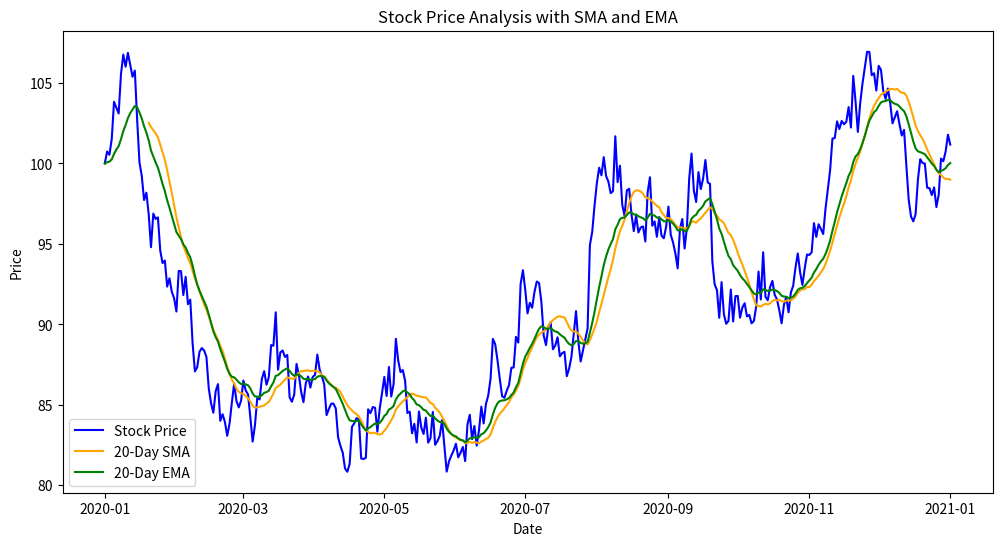

Recreate this plot in Python.
import pandas as pd
import numpy as np
import matplotlib.pyplot as plt

# Step 1: Generate Mock Stock Price Data
np.random.seed(42)
dates = pd.date_range(start="2020-01-01", end="2021-01-01", freq='D')

prices = 100  # Starting price
volatility = 1.5  # Stock price volatility (percentage change)
mock_stock_prices = [prices]

# Simulate stock prices with a random percentage change each day
for _ in range(1, len(dates)):
    change_percent = np.random.normal(0, volatility)  # Random daily percentage change
    prices *= (1 + change_percent / 100)  # Apply the percentage change
    mock_stock_prices.append(prices)

# Create a pandas Series for the stock data
stock_data = pd.Series(mock_stock_prices, index=dates)

# Step 2: Calculate 20-day SMA and EMA
sma_window = 20  # 20-day window for moving averages

# Simple Moving Average (SMA) with a 20-day window
stock_data_sma = stock_data.rolling(window=sma_window).mean()

# Exponential Moving Average (EMA) with a 20-day span
stock_data_ema = stock_data.ewm(span=sma_window, adjust=False).mean()

# Step 3: Plot the Results
plt.figure(figsize=(12, 6))
plt.plot(stock_data, label='Stock Price', color='blue')
plt.plot(stock_data_sma, label=f'{sma_window}-Day SMA', color='orange')
plt.plot(stock_data_ema, label=f'{sma_window}-Day EMA', color='green')
plt.title('Stock Price Analysis with SMA and EMA')
plt.xlabel('Date')
plt.ylabel('Price')
plt.legend()
plt.show()
